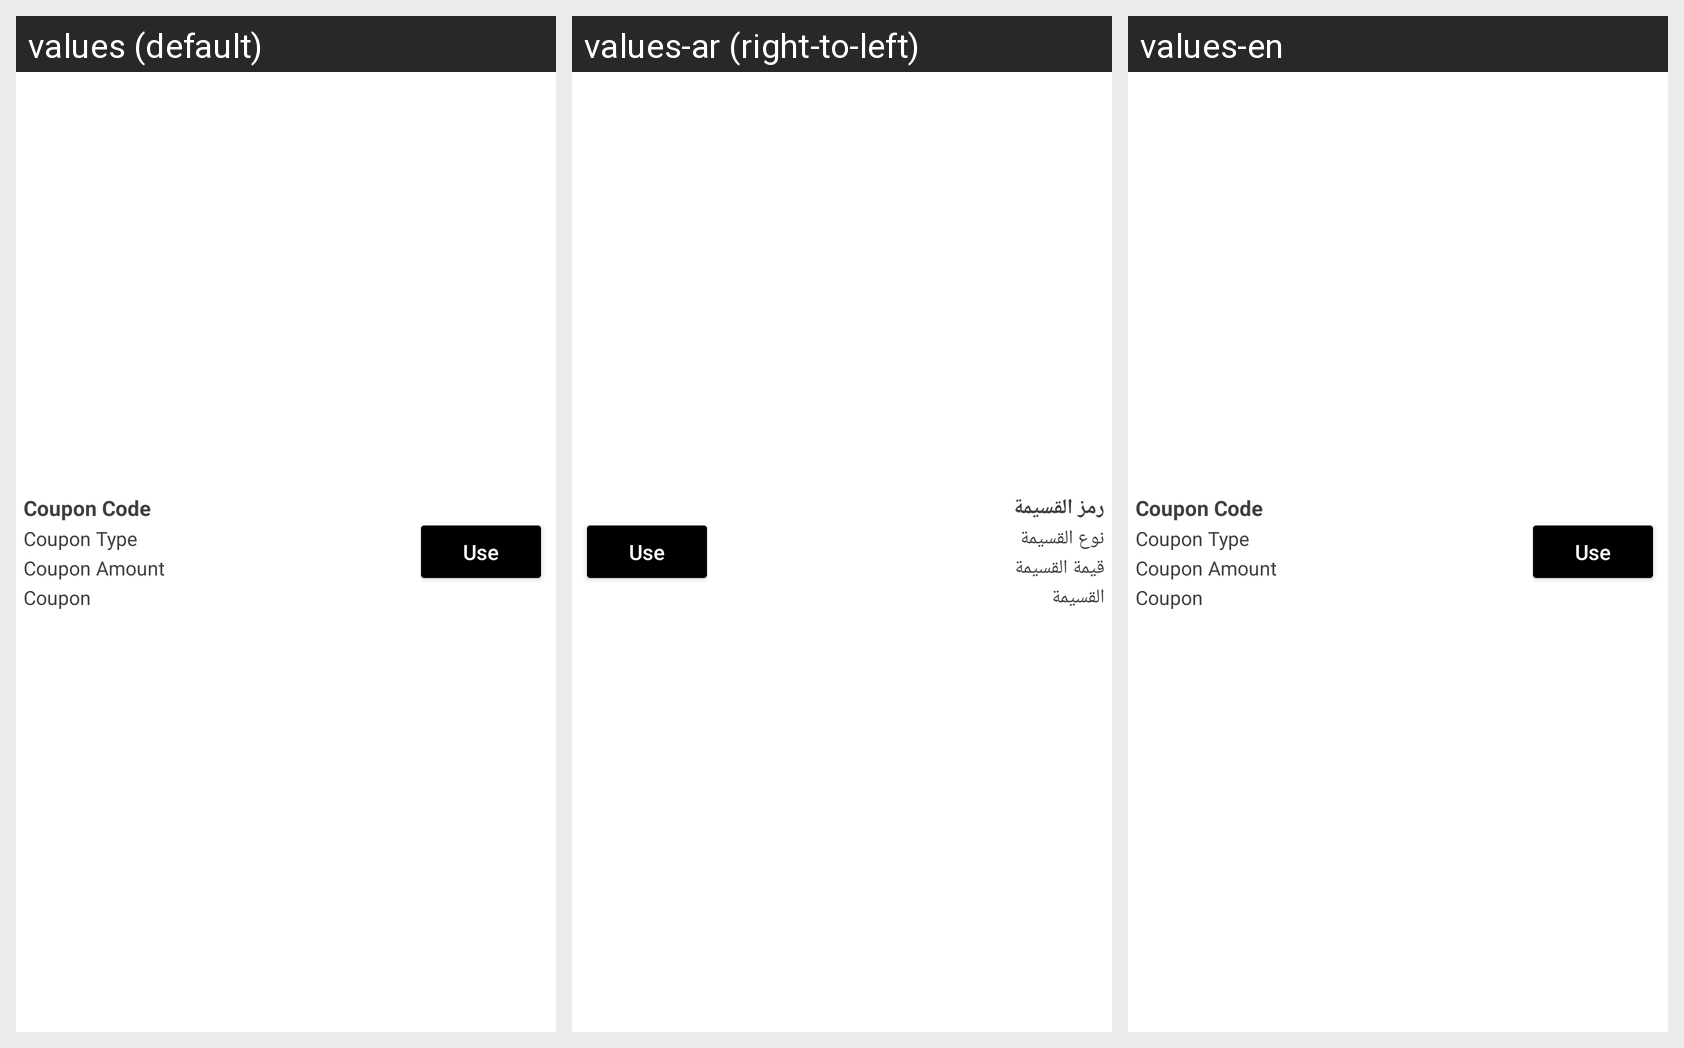

This grid shows one Android layout under several languages. Give, for every string resource on the screen, its name, the default text and each shown locale's text.
Android screen res/layout/layout_demo_coupon.xml rendered under 3 locales, left to right: values (default), values-ar (right-to-left), values-en. Device: Nexus 5 (rendered at 1080×1920; each locale shown at half size, 540×960, under a caption strip naming it); theme AppTheme.
Strings drawn on this screen, with the default value and each locale's value (text and hints the layout hard-codes, and strings that could not be matched under every locale, appear in the picture but are not listed):

coupon_code
  values: Coupon Code
  values-ar: رمز القسيمة
  values-en: Coupon Code

coupon_type
  values: Coupon Type
  values-ar: نوع القسيمة
  values-en: Coupon Type

coupon_amount
  values: Coupon Amount
  values-ar: قيمة القسيمة
  values-en: Coupon Amount

coupon
  values: Coupon
  values-ar: القسيمة
  values-en: Coupon
